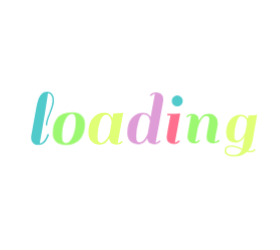
t = 0.00 s
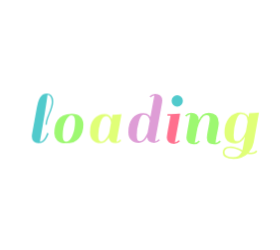
t = 0.58 s
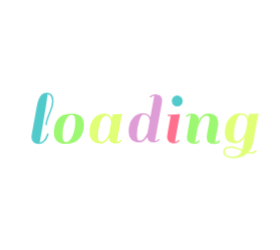
t = 0.71 s
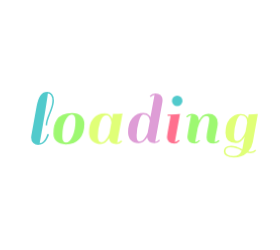
t = 0.83 s
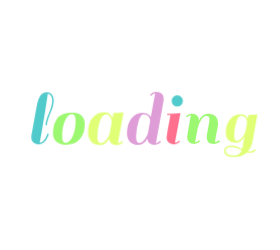
t = 1.09 s
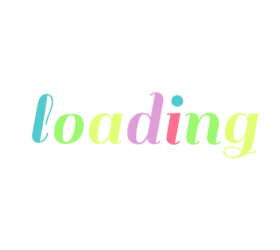
t = 1.33 s

The animated SVG that drew these frames (rendered in a browser with its animation timeline set to each time). Animation: 1 CSS @keyframes rule; one cycle of 1.58 s, repeats indefinitely.

<?xml version="1.0" encoding="utf-8"?>
<svg xmlns="http://www.w3.org/2000/svg" style="margin: auto; display: block; shape-rendering: auto;" width="280" height="250" preserveAspectRatio="xMidYMid">
<style type="text/css">
  text {
    text-anchor: middle; font-size: 80px; opacity: 0;
  }
</style>
<g style="transform-origin:140px 125px;transform:scale(1)">
<g transform="translate(140,125)">
  <g transform="translate(0,0)"><g class="path" style="transform: scale(0.91); transform-origin: -97.48px -6.7196px; animation: 1s linear -0.5775s infinite normal forwards running breath-64fa71d8-66e1-4c84-8a6b-1113da877e0a;"><path d="M19.36-2.88L19.36-2.88L19.36-2.88Q18.32-1.52 16.52-0.40L16.52-0.40L16.52-0.40Q14.72 0.72 11.84 0.72L11.84 0.72L11.84 0.72Q8.96 0.72 6.96-1.12L6.96-1.12L6.96-1.12Q4.96-2.96 4.96-6.32L4.96-6.32L4.96-6.32Q4.96-6.96 5.12-8.40L5.12-8.40L10.32-37.20L10.32-37.20Q11.76-45.12 14.28-48.48L14.28-48.48L14.28-48.48Q16.80-51.84 20.96-51.84L20.96-51.84L20.96-51.84Q23.84-51.84 25.72-49.68L25.72-49.68L25.72-49.68Q27.60-47.52 27.60-43.12L27.60-43.12L27.60-43.12Q27.60-38.72 24.20-30.56L24.20-30.56L24.20-30.56Q20.80-22.40 20.80-18.64L20.80-18.64L19.36-18.64L19.36-18.64Q19.36-22.88 22.72-30.76L22.72-30.76L22.72-30.76Q26.08-38.64 26.08-43.36L26.08-43.36L26.08-43.36Q26.08-46.24 24.76-48.32L24.76-48.32L24.76-48.32Q23.44-50.40 21.52-50.40L21.52-50.40L21.52-50.40Q21.44-48.32 18.76-31.72L18.76-31.72L18.76-31.72Q16.08-15.12 13.44-0.88L13.44-0.88L13.44-0.88Q15.68-0.88 17.60-3.20L17.60-3.20L17.60-3.20Q19.52-5.52 20.32-7.84L20.32-7.84L21.20-10.24L22.64-9.60L22.64-9.60Q22.40-8.48 21.40-6.36L21.40-6.36L21.40-6.36Q20.40-4.24 19.36-2.88" fill="#51cacc" stroke="none" stroke-width="none" transform="translate(-113.75997924804688,18.84039924621582)" style="fill: rgb(81, 202, 204);"></path></g><g class="path" style="transform: scale(0.91); transform-origin: -71.12px 3.6404px; animation: 1s linear -0.495s infinite normal forwards running breath-64fa71d8-66e1-4c84-8a6b-1113da877e0a;"><path d="M39.52 0.72L39.52 0.72Q33.36 0.72 30.16-2.36L30.16-2.36L30.16-2.36Q26.96-5.44 26.96-10.12L26.96-10.12L26.96-10.12Q26.96-14.80 27.80-18.12L27.80-18.12L27.80-18.12Q28.64-21.44 30.56-24.52L30.56-24.52L30.56-24.52Q32.48-27.60 36.36-29.36L36.36-29.36L36.36-29.36Q40.24-31.12 46.04-31.12L46.04-31.12L46.04-31.12Q51.84-31.12 55.08-28.04L55.08-28.04L55.08-28.04Q58.32-24.96 58.32-19.60L58.32-19.60L58.32-19.60Q58.32-10.48 53.48-4.88L53.48-4.88L53.48-4.88Q48.64 0.72 39.52 0.72L39.52 0.72zM36-7.52L36-7.52L36-7.52Q36-1.12 39.72-1.12L39.72-1.12L39.72-1.12Q43.44-1.12 46.36-7.56L46.36-7.56L46.36-7.56Q49.28-14 49.28-22.88L49.28-22.88L49.28-22.88Q49.28-29.60 45.64-29.60L45.64-29.60L45.64-29.60Q42-29.60 39-23.48L39-23.48L39-23.48Q36-17.36 36-7.52" fill="#51cacc" stroke="none" stroke-width="none" transform="translate(-113.75997924804688,18.84039924621582)" style="fill: rgb(157, 248, 113);"></path></g><g class="path" style="transform: scale(0.91); transform-origin: -34.24px 3.6404px; animation: 1s linear -0.4125s infinite normal forwards running breath-64fa71d8-66e1-4c84-8a6b-1113da877e0a;"><path d="M90.48 0.72L90.48 0.72L90.48 0.72Q83.44 0.72 82.80-5.44L82.80-5.44L82.80-5.44Q79.28 0.72 73.92 0.72L73.92 0.72L73.92 0.72Q68.56 0.72 65.40-2.52L65.40-2.52L65.40-2.52Q62.24-5.76 62.24-11.60L62.24-11.60L62.24-11.60Q62.24-20.72 66.72-25.92L66.72-25.92L66.72-25.92Q71.20-31.12 78.32-31.12L78.32-31.12L78.32-31.12Q84.16-31.12 86.08-25.60L86.08-25.60L86.08-25.60Q86.48-28 86.96-30.40L86.96-30.40L86.96-30.40Q92.88-30.40 95.76-30.88L95.76-30.88L96.80-31.12L91.28-0.88L91.28-0.88Q93.68-1.12 95.28-3.12L95.28-3.12L96.48-2.16L96.48-2.16Q94.08 0.72 90.48 0.72zM71.28-7.52L71.28-7.52Q71.28-3.92 72.20-2.52L72.20-2.52L72.20-2.52Q73.12-1.12 75.04-1.12L75.04-1.12L75.04-1.12Q76.96-1.12 78.96-3.20L78.96-3.20L78.96-3.20Q81.60-5.92 83.20-10.08L83.20-10.08L83.20-10.08Q83.44-11.12 84.12-15.08L84.12-15.08L84.12-15.08Q84.80-19.04 85.28-21.60L85.28-21.60L85.28-21.60Q85.04-24.64 83.60-26.88L83.60-26.88L83.60-26.88Q82.16-29.12 80-29.12L80-29.12L80-29.12Q76.08-29.12 73.68-22.12L73.68-22.12L73.68-22.12Q71.28-15.12 71.28-7.52L71.28-7.52" fill="#51cacc" stroke="none" stroke-width="none" transform="translate(-113.75997924804688,18.84039924621582)" style="fill: rgb(224, 255, 119);"></path></g><g class="path" style="transform: scale(0.91); transform-origin: 5.32002px -6.7196px; animation: 1s linear -0.33s infinite normal forwards running breath-64fa71d8-66e1-4c84-8a6b-1113da877e0a;"><path d="M128.72 0.72L128.72 0.72L128.72 0.72Q121.68 0.72 121.04-5.28L121.04-5.28L121.04-5.28Q117.52 0.72 112.08 0.72L112.08 0.72L112.08 0.72Q106.64 0.72 103.76-2.36L103.76-2.36L103.76-2.36Q100.88-5.44 100.88-10.80L100.88-10.80L100.88-10.80Q100.88-20.24 105.36-25.68L105.36-25.68L105.36-25.68Q109.84-31.12 116.96-31.12L116.96-31.12L116.96-31.12Q121.04-31.12 123.28-28.64L123.28-28.64L123.28-28.64Q124.24-27.36 124.48-26.72L124.48-26.72L128.80-50.24L128.80-50.24Q126.40-50 124.80-48L124.80-48L123.60-48.96L123.60-48.96Q126.00-51.84 129.64-51.84L129.64-51.84L129.64-51.84Q133.28-51.84 135.28-50L135.28-50L135.28-50Q137.28-48.16 137.28-44.80L137.28-44.80L137.28-44.80Q137.28-44.16 137.12-42.72L137.12-42.72L137.12-42.72Q133.20-20.72 129.52-0.88L129.52-0.88L129.52-0.88Q131.92-1.12 133.52-3.12L133.52-3.12L134.72-2.16L134.72-2.16Q132.32 0.72 128.72 0.72zM109.92-7.52L109.92-7.52Q109.92-3.84 110.68-2.48L110.68-2.48L110.68-2.48Q111.44-1.12 113.08-1.12L113.08-1.12L113.08-1.12Q114.72-1.12 116.24-2.24L116.24-2.24L116.24-2.24Q117.76-3.36 118.80-5.12L118.80-5.12L118.80-5.12Q120.72-8.08 121.52-10.16L121.52-10.16L123.84-22.80L123.84-22.80Q123.68-25.36 122.16-27.48L122.16-27.48L122.16-27.48Q120.64-29.60 116.96-29.60L116.96-29.60L116.96-29.60Q114.40-29.60 112.16-22.08L112.16-22.08L112.16-22.08Q109.92-14.56 109.92-7.52L109.92-7.52" fill="#51cacc" stroke="none" stroke-width="none" transform="translate(-113.75997924804688,18.84039924621582)" style="fill: rgb(222, 157, 214);"></path></g><g class="path" style="transform: scale(0.91); transform-origin: 33.48px 3.6404px; animation: 1s linear -0.2475s infinite normal forwards running breath-64fa71d8-66e1-4c84-8a6b-1113da877e0a;"><path d="M153.92-2.16L153.92-2.16Q151.52 0.72 147.92 0.72L147.92 0.72L147.92 0.72Q144.32 0.72 142.28-1.12L142.28-1.12L142.28-1.12Q140.24-2.96 140.24-5.92L140.24-5.92L140.24-5.92Q140.24-6.96 141.52-14.64L141.52-14.64L144.16-28.96L140.80-28.96L140.96-30.40L144.40-30.40L144.40-30.40Q150.32-30.40 153.12-30.88L153.12-30.88L154.24-31.12L148.72-0.88L148.72-0.88Q151.12-1.12 152.72-3.12L152.72-3.12L153.92-2.16" fill="#51cacc" stroke="none" stroke-width="none" transform="translate(-113.75997924804688,18.84039924621582)" style="fill: rgb(255, 112, 142);"></path></g><g class="path" style="transform: scale(0.91); transform-origin: 37.24px -24.0796px; animation: 1s linear -0.165s infinite normal forwards running breath-64fa71d8-66e1-4c84-8a6b-1113da877e0a;"><path d="M146.88-38.80L146.88-38.80L146.88-38.80Q145.20-40.48 145.20-42.88L145.20-42.88L145.20-42.88Q145.20-45.28 146.88-47L146.88-47L146.88-47Q148.56-48.72 150.96-48.72L150.96-48.72L150.96-48.72Q153.36-48.72 155.08-47L155.08-47L155.08-47Q156.80-45.28 156.80-42.88L156.80-42.88L156.80-42.88Q156.80-40.48 155.08-38.80L155.08-38.80L155.08-38.80Q153.36-37.12 150.96-37.12L150.96-37.12L150.96-37.12Q148.56-37.12 146.88-38.80" fill="#51cacc" stroke="none" stroke-width="none" transform="translate(-113.75997924804688,18.84039924621582)" style="fill: rgb(81, 202, 204);"></path></g><g class="path" style="transform: scale(0.91); transform-origin: 62.92px 3.6404px; animation: 1s linear -0.0825s infinite normal forwards running breath-64fa71d8-66e1-4c84-8a6b-1113da877e0a;"><path d="M189.44-0.88L189.44-0.88L189.44-0.88Q191.36-0.88 193.44-3.12L193.44-3.12L194.64-2.16L194.64-2.16Q194.08-1.04 192.16-0.16L192.16-0.16L192.16-0.16Q190.24 0.72 187.92 0.72L187.92 0.72L187.92 0.72Q180.64 0.72 180.64-5.84L180.64-5.84L180.64-5.84Q180.64-8.64 182.08-15.84L182.08-15.84L182.08-15.84Q183.52-23.04 183.52-25.28L183.52-25.28L183.52-25.28Q183.52-28.72 180.24-28.72L180.24-28.72L180.24-28.72Q177.60-28.72 175.16-25.28L175.16-25.28L175.16-25.28Q172.72-21.84 171.12-15.84L171.12-15.84L168.40-0.88L168.40-0.88Q170.88-1.12 172.48-3.12L172.48-3.12L173.68-2.16L173.68-2.16Q171.28 0.72 167.68 0.72L167.68 0.72L167.68 0.72Q164.08 0.72 162.04-1.12L162.04-1.12L162.04-1.12Q160.00-2.96 160.00-5.92L160.00-5.92L160.00-5.92Q160.00-7.04 161.28-14.72L161.28-14.72L163.92-29.52L163.92-29.52Q161.52-29.28 159.92-27.28L159.92-27.28L158.72-28.24L158.72-28.24Q161.12-31.12 164.76-31.12L164.76-31.12L164.76-31.12Q168.40-31.12 170.40-29.28L170.40-29.28L170.40-29.28Q172.40-27.44 172.40-24.08L172.40-24.08L172.40-23.60L172.40-23.60Q175.68-31.12 182.64-31.12L182.64-31.12L182.64-31.12Q187.36-31.12 190.00-28.44L190.00-28.44L190.00-28.44Q192.64-25.76 192.64-21.04L192.64-21.04L192.64-21.04Q192.64-18.56 191.12-11.48L191.12-11.48L191.12-11.48Q189.60-4.40 189.44-0.88" fill="#51cacc" stroke="none" stroke-width="none" transform="translate(-113.75997924804688,18.84039924621582)" style="fill: rgb(157, 248, 113);"></path></g><g class="path" style="transform: scale(0.91); transform-origin: 100.8px 10.6404px; animation: 1s linear 0s infinite normal forwards running breath-64fa71d8-66e1-4c84-8a6b-1113da877e0a;"><path d="M224.72 8.72L224.72 8.72L224.72 8.72Q227.60 8.72 229.68 6.48L229.68 6.48L230.80 7.44L230.80 7.44Q228.88 10.16 224.72 10.16L224.72 10.16L224.72 10.16Q222.96 10.16 221.12 9.76L221.12 9.76L221.12 9.76Q215.68 14.72 207.20 14.72L207.20 14.72L207.20 14.72Q202.16 14.72 199.40 13L199.40 13L199.40 13Q196.64 11.28 196.64 8.52L196.64 8.52L196.64 8.52Q196.64 5.76 198.36 4.12L198.36 4.12L198.36 4.12Q200.08 2.48 204.48 2.48L204.48 2.48L204.48 2.48Q208.88 2.48 216.08 6.08L216.08 6.08L218.56-7.20L218.56-7.20Q214.96-0.56 209.28-0.56L209.28-0.56L209.28-0.56Q198.40-0.56 198.40-11.28L198.40-11.28L198.40-11.28Q198.40-20.24 202.92-25.68L202.92-25.68L202.92-25.68Q207.44-31.12 214.48-31.12L214.48-31.12L214.48-31.12Q218.56-31.12 220.80-28.64L220.80-28.64L220.80-28.64Q221.44-27.92 222.08-26.48L222.08-26.48L222.80-30.40L222.80-30.40Q228.72-30.40 231.44-30.88L231.44-30.88L232.48-31.12L227.20-1.60L227.20-1.60Q226.00 4.64 222.40 8.48L222.40 8.48L222.40 8.48Q223.44 8.72 224.72 8.72zM207.44-8.80L207.44-8.80Q207.44-5.12 208.16-3.88L208.16-3.88L208.16-3.88Q208.88-2.64 210.88-2.64L210.88-2.64L210.88-2.64Q212.88-2.64 214.96-4.80L214.96-4.80L214.96-4.80Q217.04-6.96 217.96-8.84L217.96-8.84L217.96-8.84Q218.88-10.72 219.52-12.48L219.52-12.48L221.20-21.68L221.20-22.24L221.20-22.24Q221.20-29.60 214.48-29.60L214.48-29.60L214.48-29.60Q211.92-29.60 209.68-22.64L209.68-22.64L209.68-22.64Q207.44-15.68 207.44-8.80L207.44-8.80zM206.88 13.12L206.88 13.12L206.88 13.12Q213.28 13.12 215.52 7.60L215.52 7.60L214.40 7.04L214.40 7.04Q213.44 6.56 213.24 6.44L213.24 6.44L213.24 6.44Q213.04 6.32 212.16 5.92L212.16 5.92L212.16 5.92Q211.28 5.52 210.88 5.40L210.88 5.40L210.88 5.40Q210.48 5.28 209.64 4.96L209.64 4.96L209.64 4.96Q208.80 4.64 208.24 4.52L208.24 4.52L208.24 4.52Q207.68 4.40 206.96 4.24L206.96 4.24L206.96 4.24Q205.76 4 203.44 4L203.44 4L203.44 4Q201.12 4 199.72 5.12L199.72 5.12L199.72 5.12Q198.32 6.24 198.32 8.40L198.32 8.40L198.32 8.40Q198.32 10.56 200.64 11.84L200.64 11.84L200.64 11.84Q202.96 13.12 206.88 13.12" fill="#51cacc" stroke="none" stroke-width="none" transform="translate(-113.75997924804688,18.84039924621582)" style="fill: rgb(224, 255, 119);"></path></g></g>
</g>
</g>
<style id="breath-64fa71d8-66e1-4c84-8a6b-1113da877e0a" data-anikit="">@keyframes breath-64fa71d8-66e1-4c84-8a6b-1113da877e0a
{
  0% {
    animation-timing-function: cubic-bezier(0.9647,0.2413,-0.0705,0.7911);
    transform: scale(0.9099999999999999);
  }
  51% {
    animation-timing-function: cubic-bezier(0.9226,0.2631,-0.0308,0.7628);
    transform: scale(1.02994);
  }
  100% {
    transform: scale(0.9099999999999999);
  }
}</style></svg>
